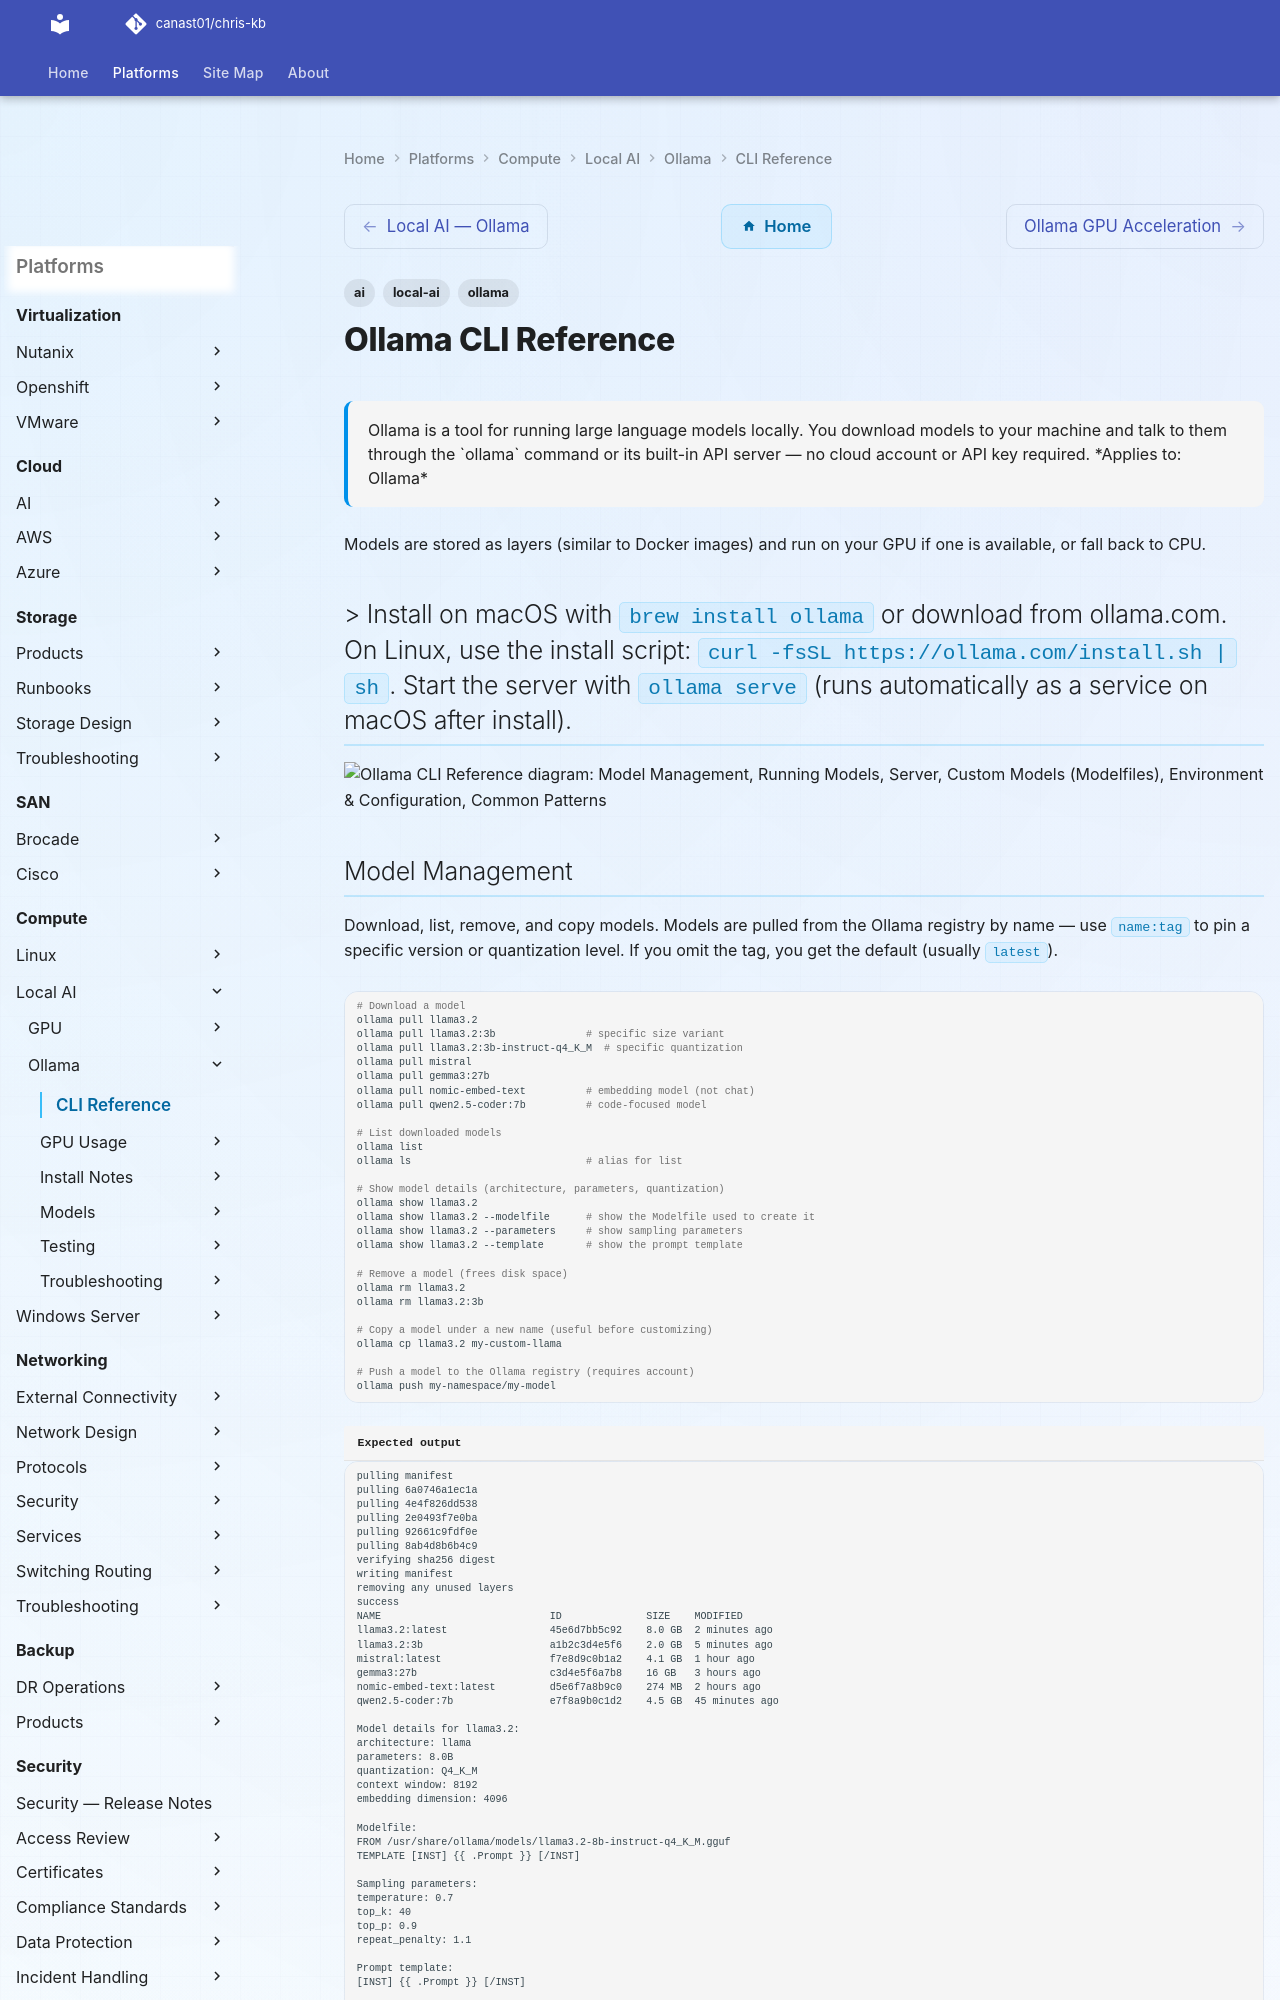

repository: canast01/chris-kb · page: compute/local-ai/ollama/cli-reference/index.html · generator: mkdocs

---
tags:
  - ollama
  - ai
  - local-ai
description: "Ollama is a tool for running large language models locally. You download models to your machine and talk to them through the ollama command or its..."
---
# Ollama CLI Reference

<div class="kb-summary">
Ollama is a tool for running large language models locally. You download models to your machine and talk to them through the `ollama` command or its built-in API server — no cloud account or API key required.

*Applies to: Ollama*
</div>

 Models are stored as layers (similar to Docker images) and run on your GPU if one is available, or fall back to CPU.

> Install on macOS with `brew install ollama` or download from ollama.com. On Linux, use the install script: `curl -fsSL https://ollama.com/install.sh | sh`. Start the server with `ollama serve` (runs automatically as a service on macOS after install).
---

```d2
direction: down

model_management: "Model Management" {shape: rectangle}
running_models: "Running Models" {shape: rectangle}
server: "Server" {shape: rectangle}
custom_models_modelfiles: "Custom Models (Modelfiles)" {shape: rectangle}
environment_configuration: "Environment & Configuration" {shape: rectangle}
common_patterns: "Common Patterns" {shape: rectangle}

model_management -> running_models: uses
running_models -> server: uses
server -> custom_models_modelfiles: uses
custom_models_modelfiles -> environment_configuration: uses
environment_configuration -> common_patterns: uses
```
